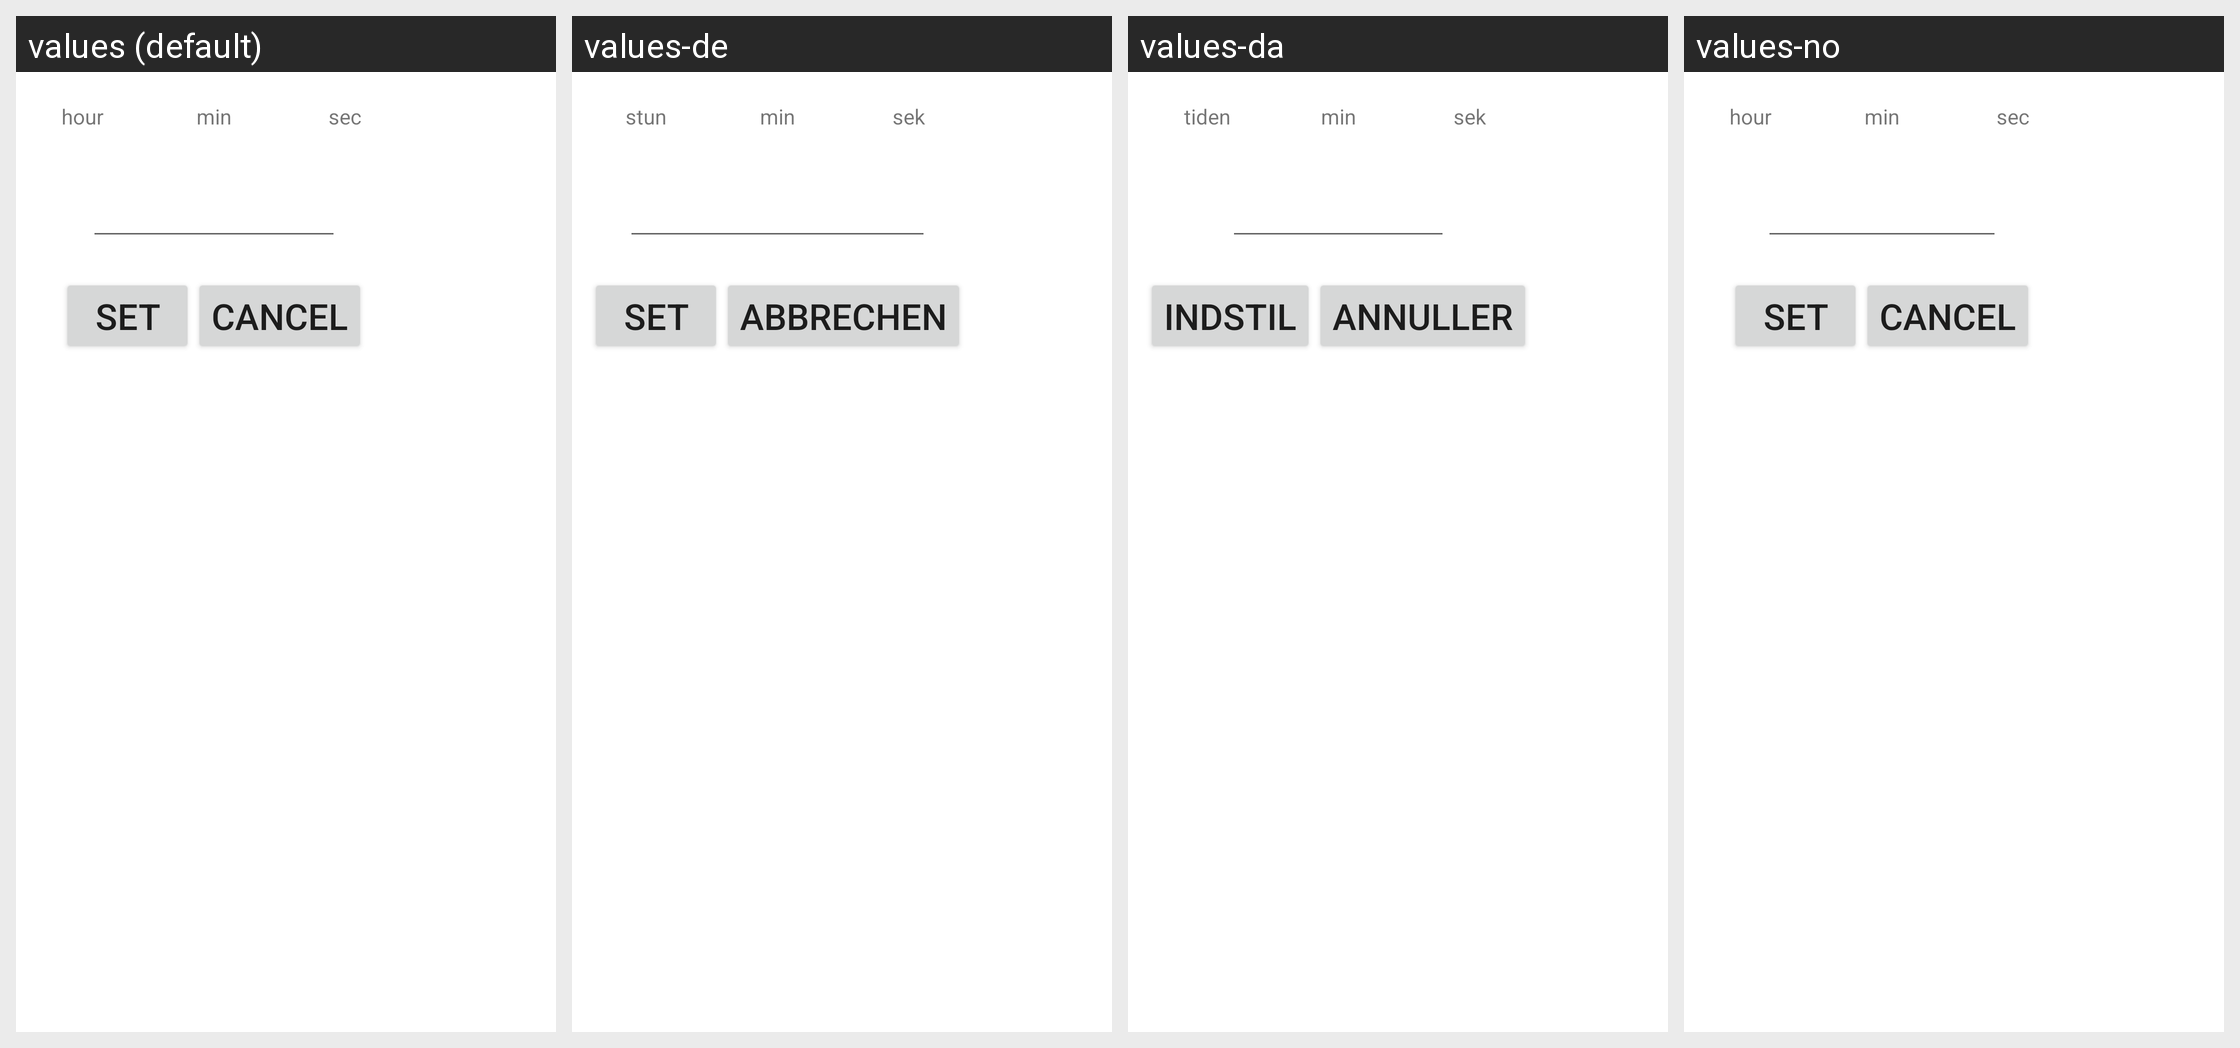

For this localized Android screen grid, give each drawn string resource with its value in every locale shown.
Android screen res/layout/picktime.xml rendered under 4 locales, left to right: values (default), values-de, values-da, values-no. Device: Nexus 5 (rendered at 1080×1920; each locale shown at half size, 540×960, under a caption strip naming it); theme Theme.MaterialComponents.DayNight.NoActionBar.
Other locales in the repository, not shown: values-cs, values-es, values-fr, values-it, values-ja, values-ko, values-pl, values-ru, values-zh-rCN, values-zh-rTW.
Strings drawn on this screen, with the default value and each locale's value (text and hints the layout hard-codes, and strings that could not be matched under every locale, appear in the picture but are not listed):

hour
  values: hour
  values-de: stun
  values-da: tiden
  values-no: hour

min
  values: min
  values-de: min
  values-da: min
  values-no: min

sec
  values: sec
  values-de: sek
  values-da: sek
  values-no: sec

alarm_name
  values: alarm name
  values-de: Eingabe Name
  values-da: input navn
  values-no: input name

set
  values: Set
  values-de: Set
  values-da: Indstil
  values-no: Set

cancel
  values: Cancel
  values-de: Abbrechen
  values-da: Annuller
  values-no: Cancel
